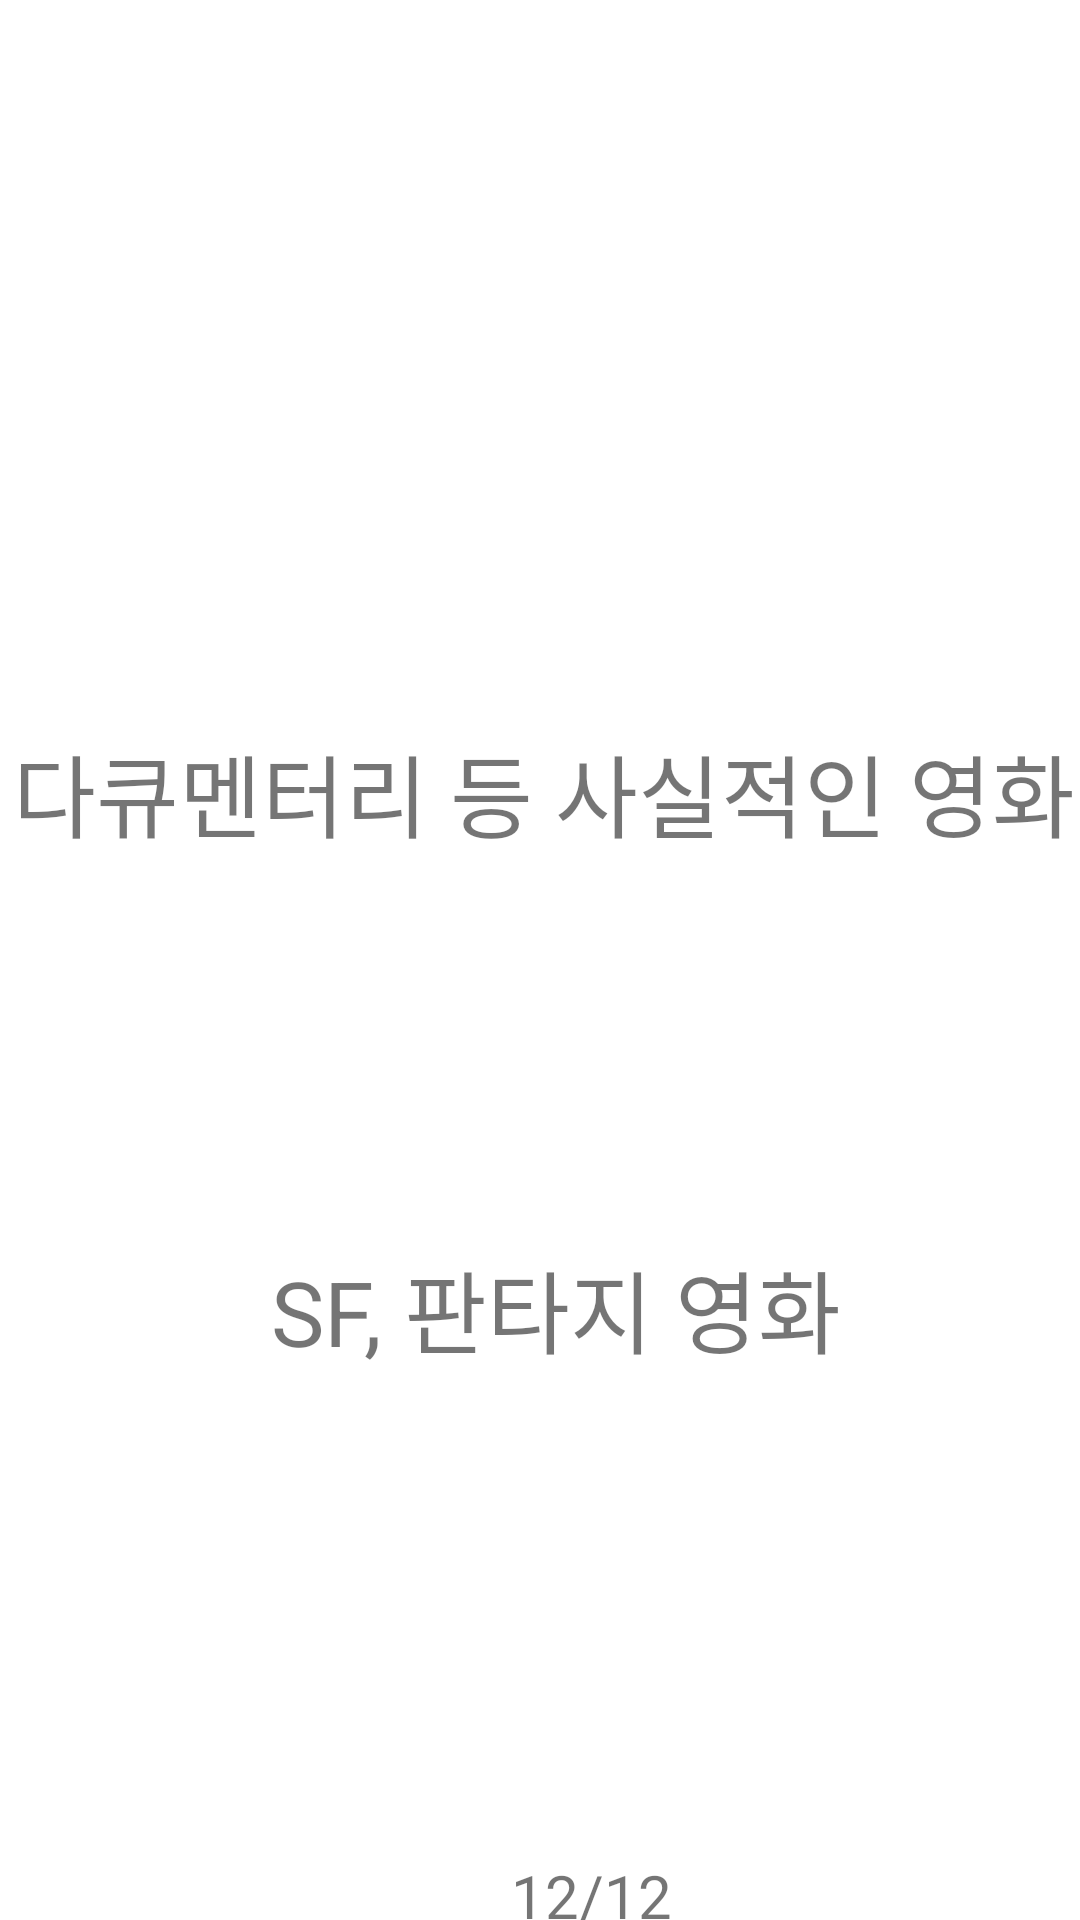

This screen was rendered from an Android layout file. Write that file and the resources it references.
<!-- AndroidManifest.xml: application theme Theme.HelloWorld.NoActionBar -->
<!-- res/layout/fragment_question12.xml -->
<androidx.constraintlayout.widget.ConstraintLayout
    xmlns:android="http://schemas.android.com/apk/res/android"
    xmlns:app="http://schemas.android.com/apk/res-auto"
    xmlns:tools="http://schemas.android.com/tools"
    android:layout_width="match_parent"
    android:layout_height="match_parent"
    tools:context="fragment.QuestionFragment12">

    <TextView
        android:id="@+id/textView"
        android:layout_width="wrap_content"
        android:layout_height="wrap_content"
        android:layout_marginTop="40dp"
        android:textAlignment="center"
        android:textSize="29dp"
        app:layout_constraintEnd_toEndOf="parent"
        app:layout_constraintHorizontal_bias="0.444"
        app:layout_constraintStart_toStartOf="parent"
        app:layout_constraintTop_toTopOf="parent" />

    <TextView
        android:id="@+id/option12_1"
        android:layout_width="390dp"
        android:layout_height="120dp"
        android:layout_marginTop="204dp"
        android:gravity="center"
        android:text="다큐멘터리 등 사실적인 영화"
        android:textSize="30dp"
        app:layout_constraintEnd_toEndOf="parent"
        app:layout_constraintHorizontal_bias="0.476"
        app:layout_constraintStart_toStartOf="parent"
        app:layout_constraintTop_toTopOf="parent" />

    <TextView
        android:id="@+id/option12_2"
        android:layout_width="390dp"
        android:layout_height="120dp"
        android:layout_marginTop="52dp"
        android:gravity="center"
        android:text=" SF, 판타지 영화"
        android:textSize="30dp"
        app:layout_constraintEnd_toEndOf="parent"
        app:layout_constraintHorizontal_bias="0.476"
        app:layout_constraintStart_toStartOf="parent"
        app:layout_constraintTop_toBottomOf="@+id/option12_1" />

    <ImageView
        android:id="@+id/imageView"
        android:layout_width="350dp"
        android:layout_height="100dp"
        android:layout_marginTop="524dp"
        app:layout_constraintEnd_toEndOf="parent"
        app:layout_constraintHorizontal_bias="0.491"
        app:layout_constraintStart_toStartOf="parent"
        app:layout_constraintTop_toTopOf="parent" />

    <ImageView
        android:id="@+id/btn_back"
        android:layout_width="100dp"
        android:layout_height="100dp"
        android:layout_marginTop="10dp"
        app:layout_constraintEnd_toEndOf="parent"
        app:layout_constraintHorizontal_bias="0.112"
        app:layout_constraintStart_toStartOf="parent"
        app:layout_constraintTop_toBottomOf="@+id/imageView" />

    <ImageView
        android:id="@+id/btn_next"
        android:layout_width="100dp"
        android:layout_height="100dp"
        android:layout_marginTop="10dp"
        app:layout_constraintEnd_toEndOf="parent"
        app:layout_constraintHorizontal_bias="0.888"
        app:layout_constraintStart_toStartOf="parent"
        app:layout_constraintTop_toBottomOf="@+id/imageView" />

    <TextView
        android:layout_width="80dp"
        android:layout_height="40dp"
        android:layout_marginStart="28dp"
        android:gravity="center"
        android:text="12/12"
        android:textSize="20dp"
        app:layout_constraintBottom_toBottomOf="parent"
        app:layout_constraintStart_toEndOf="@+id/btn_back"
        app:layout_constraintTop_toBottomOf="@+id/imageView"
        app:layout_constraintVertical_bias="0.507" />

</androidx.constraintlayout.widget.ConstraintLayout>
<!-- resources referenced by this layout -->
<resources>
  <style name="Theme.HelloWorld.NoActionBar" parent="Theme.MaterialComponents.DayNight.NoActionBar">
          
          <item name="windowNoTitle">true</item>
          <item name="colorPrimary">@color/purple_500</item>
          <item name="colorPrimaryVariant">@color/purple_700</item>
          <item name="colorOnPrimary">@color/white</item>
          
          <item name="colorSecondary">@color/teal_200</item>
          <item name="colorSecondaryVariant">@color/teal_700</item>
          <item name="colorOnSecondary">@color/black</item>
          
          <item name="android:statusBarColor" tools:targetApi="l">?attr/colorPrimaryVariant</item>
          
      </style>
  <!-- not gathered from this repository: default colours our renderer supplied (Android Studio template values) -->
  <color name="purple_500">#FF6200EE</color>
  <color name="purple_700">#FF3700B3</color>
  <color name="teal_200">#FF03DAC5</color>
  <color name="teal_700">#FF018786</color>
  <color name="black">#FF000000</color>
  <color name="white">#FFFFFFFF</color>
</resources>
